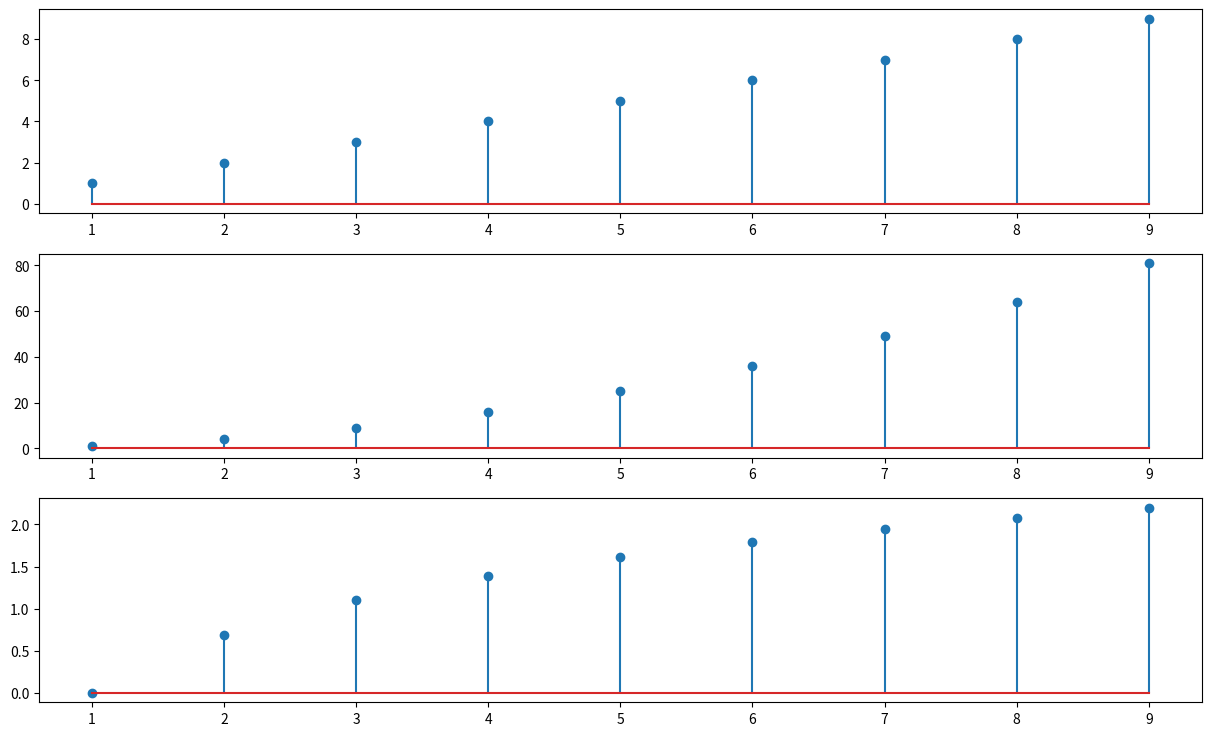

The matplotlib source for this figure:
# -*- coding: utf-8 -*-
"""
Created on Sat Jan 23 10:33:26 2021

[redacted]
"""

import numpy as np
import matplotlib.pyplot as plt

n = np.arange(1,10)#x axis
y1 = n#straight line
y2 = n**2#power line
y3 = np.log(n)#log line

def layout(xy,labels):
    N = len(xy)
    fig,axs = plt.subplots(N,1,figsize=(15,9))
    i = 0
    for x in range(N):
        axs[i].stem(xy[i][0],xy[i][1])
        print("############################### "+(labels[i])+" ##############################")
        print("mean    :"+str(np.mean(xy[i][1])))
        print("median  :"+str(np.median(xy[i][1])))
        i += 1

layout( ((n,y1),(n,y2),(n,y3)), ['Linear','Power','Log'])
"""
bias may be calculated by finding the difference between mean and median, then comparing that the dynamic range of the data.The dynamic range is the maximum minus the minimu
"""
def bias(n):
    dr = np.max(n) - np.min(n)
    med = np.median(n)
    mean = np.mean(n)
    return (mean - med)/dr
'''
the bias can be stated to be the relative placement of the mean in the dynamic range wrt the median. Positive bias values place it on top while negative bias values place it below the median. The extent from the median is determined by the actual value of the bias. Linear distribution has the fairest amount of bias. Logarithmic distrition has negative bias - since 
'''
